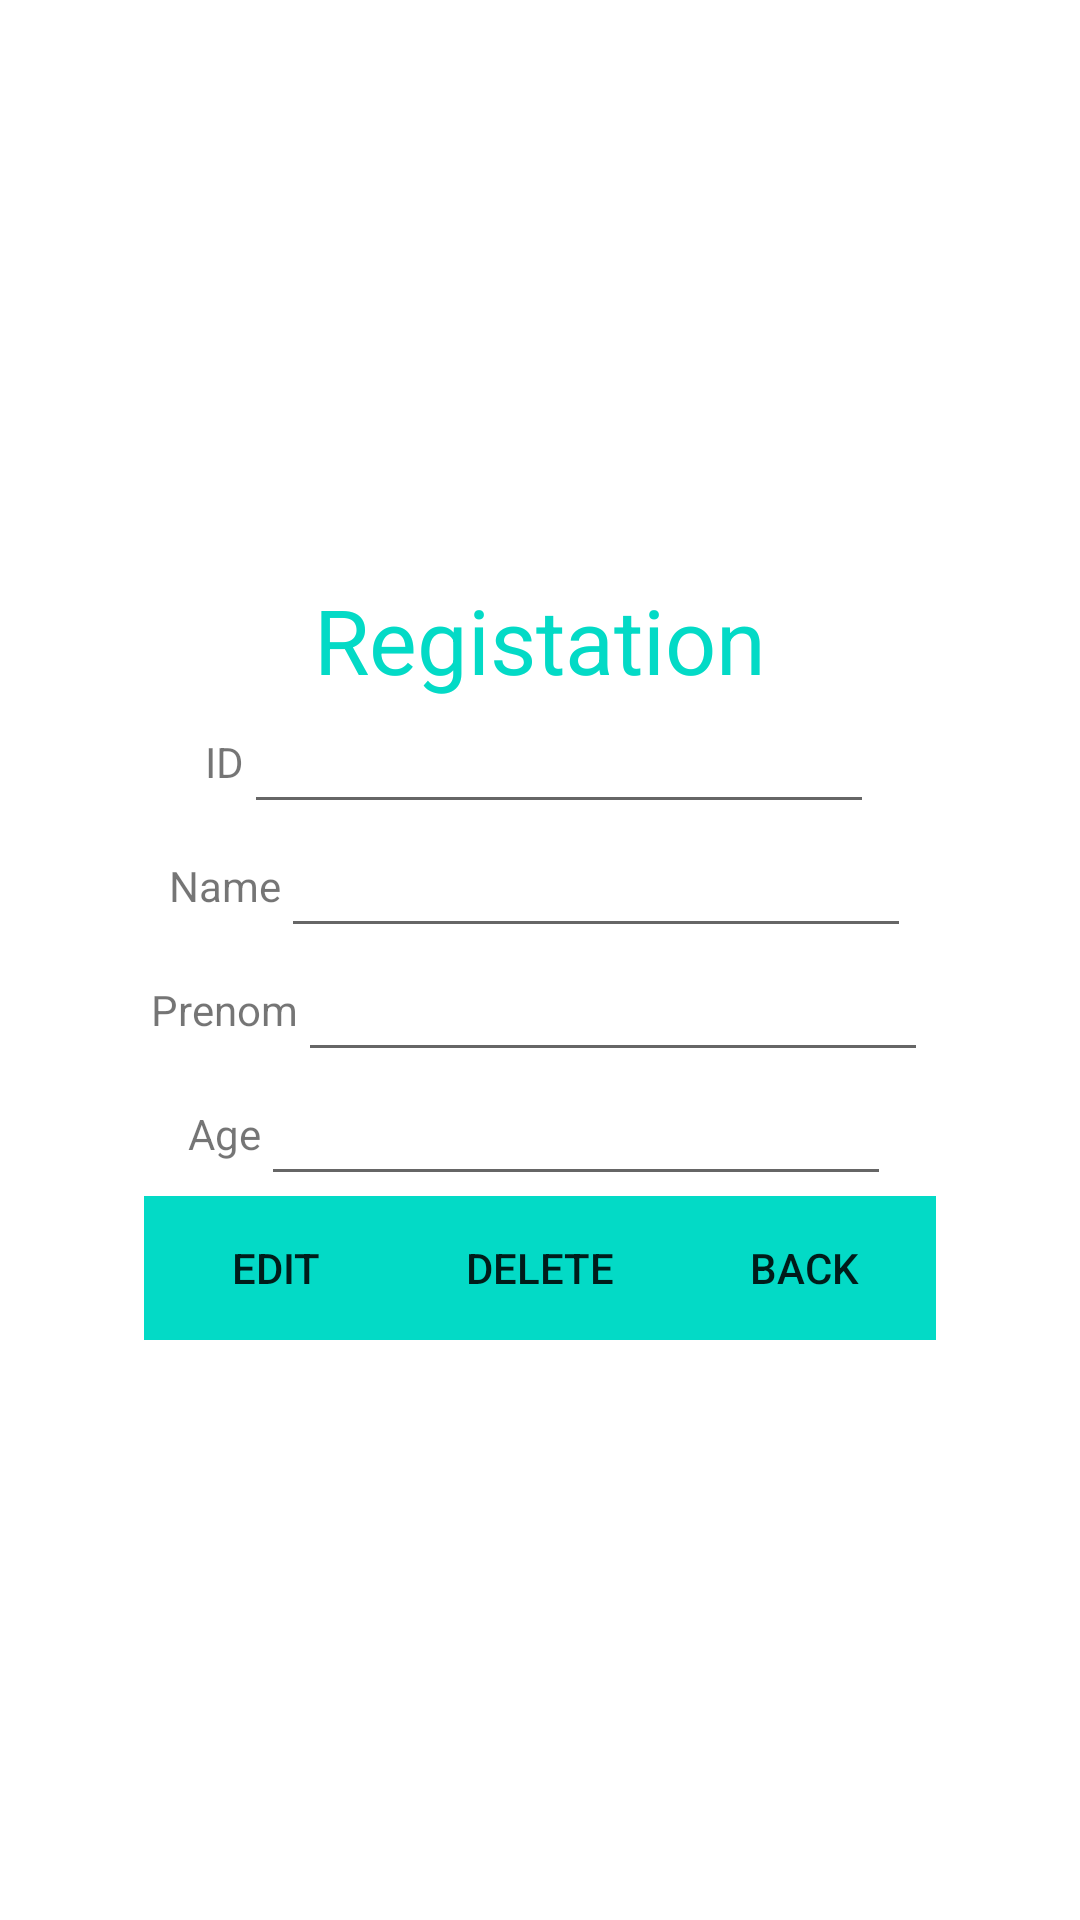

Layout XML and referenced resources for this Android screen:
<!-- AndroidManifest.xml: application theme Theme.Personne_Project_CC -->
<!-- res/layout/activity_edit.xml -->
<?xml version="1.0" encoding="utf-8"?>
<LinearLayout xmlns:android="http://schemas.android.com/apk/res/android"
    xmlns:app="http://schemas.android.com/apk/res-auto"
    xmlns:tools="http://schemas.android.com/tools"
    android:layout_width="match_parent"
    android:layout_height="match_parent"
    tools:context=".Edit"
    android:orientation="vertical"
    android:gravity="center"
    >

    <LinearLayout
        android:layout_width="wrap_content"
        android:layout_height="wrap_content"
        android:orientation="vertical"
        android:gravity="center">
        <TextView
            android:layout_width="wrap_content"
            android:layout_height="wrap_content"
            android:text="Registation"
            android:textColor="@color/design_default_color_secondary"
            android:textSize="30dp"

            />

    </LinearLayout>

    <LinearLayout
        android:layout_width="wrap_content"
        android:layout_height="wrap_content"
        android:orientation="horizontal"
        android:gravity="center">

        <TextView
            android:layout_width="wrap_content"
            android:layout_height="wrap_content"
            android:text="ID"
            />

        <EditText
            android:layout_width="wrap_content"
            android:layout_height="wrap_content"
            android:layout_weight="1"
            android:ems="10"
            android:id="@+id/id"
            android:textAlignment="center"
            />
    </LinearLayout>




    <LinearLayout
        android:layout_width="wrap_content"
        android:layout_height="wrap_content"
        android:orientation="horizontal"
        android:gravity="center">

        <TextView
            android:layout_width="wrap_content"
            android:layout_height="wrap_content"
            android:text="Name"
            />

        <EditText
            android:layout_width="wrap_content"
            android:layout_height="wrap_content"
            android:layout_weight="1"
            android:ems="10"
            android:id="@+id/name"
            android:textAlignment="center"
            />
    </LinearLayout>







    <LinearLayout
        android:layout_width="wrap_content"
        android:layout_height="wrap_content"
        android:orientation="horizontal"
        android:gravity="center">

        <TextView
            android:layout_width="wrap_content"
            android:layout_height="wrap_content"
            android:text="Prenom"
            />

        <EditText
            android:layout_width="wrap_content"
            android:layout_height="wrap_content"
            android:layout_weight="1"
            android:ems="10"
            android:id="@+id/course"
            android:textAlignment="center"
            />
    </LinearLayout>

    <LinearLayout
        android:layout_width="wrap_content"
        android:layout_height="wrap_content"
        android:orientation="horizontal"
        android:gravity="center">

        <TextView
            android:layout_width="wrap_content"
            android:layout_height="wrap_content"
            android:text="Age"
            />

        <EditText
            android:layout_width="wrap_content"
            android:layout_height="wrap_content"
            android:layout_weight="1"
            android:ems="10"
            android:id="@+id/fee"
            android:textAlignment="center"
            />
    </LinearLayout>


    <LinearLayout
        android:layout_width="wrap_content"
        android:layout_height="wrap_content"
        android:orientation="horizontal"
        android:gravity="center">



        <Button
            android:layout_width="wrap_content"
            android:layout_height="wrap_content"
            android:layout_weight="1"
            android:id="@+id/bt1"
            android:text="Edit"
            android:background="@color/design_default_color_secondary"
            />
        <Button
            android:layout_width="wrap_content"
            android:layout_height="wrap_content"
            android:layout_weight="1"
            android:id="@+id/bt2"
            android:text="Delete"
            android:background="@color/design_default_color_secondary"
            />

        <Button
            android:layout_width="wrap_content"
            android:layout_height="wrap_content"
            android:layout_weight="1"
            android:id="@+id/bt3"
            android:text="Back"
            android:background="@color/design_default_color_secondary"
            />

    </LinearLayout>

</LinearLayout>
<!-- resources referenced by this layout -->
<resources>
  <style name="Theme.Personne_Project_CC" parent="Theme.MaterialComponents.DayNight.DarkActionBar">
          
          <item name="colorPrimary">@color/purple_500</item>
          <item name="colorPrimaryVariant">@color/purple_700</item>
          <item name="colorOnPrimary">@color/white</item>
          
          <item name="colorSecondary">@color/teal_200</item>
          <item name="colorSecondaryVariant">@color/teal_700</item>
          <item name="colorOnSecondary">@color/black</item>
          
          <item name="android:statusBarColor">?attr/colorPrimaryVariant</item>
          
      </style>
  <!-- not gathered from this repository: default colours our renderer supplied (Android Studio template values) -->
  <color name="purple_500">#FF6200EE</color>
  <color name="purple_700">#FF3700B3</color>
  <color name="teal_200">#FF03DAC5</color>
  <color name="teal_700">#FF018786</color>
  <color name="black">#FF000000</color>
  <color name="white">#FFFFFFFF</color>
</resources>
